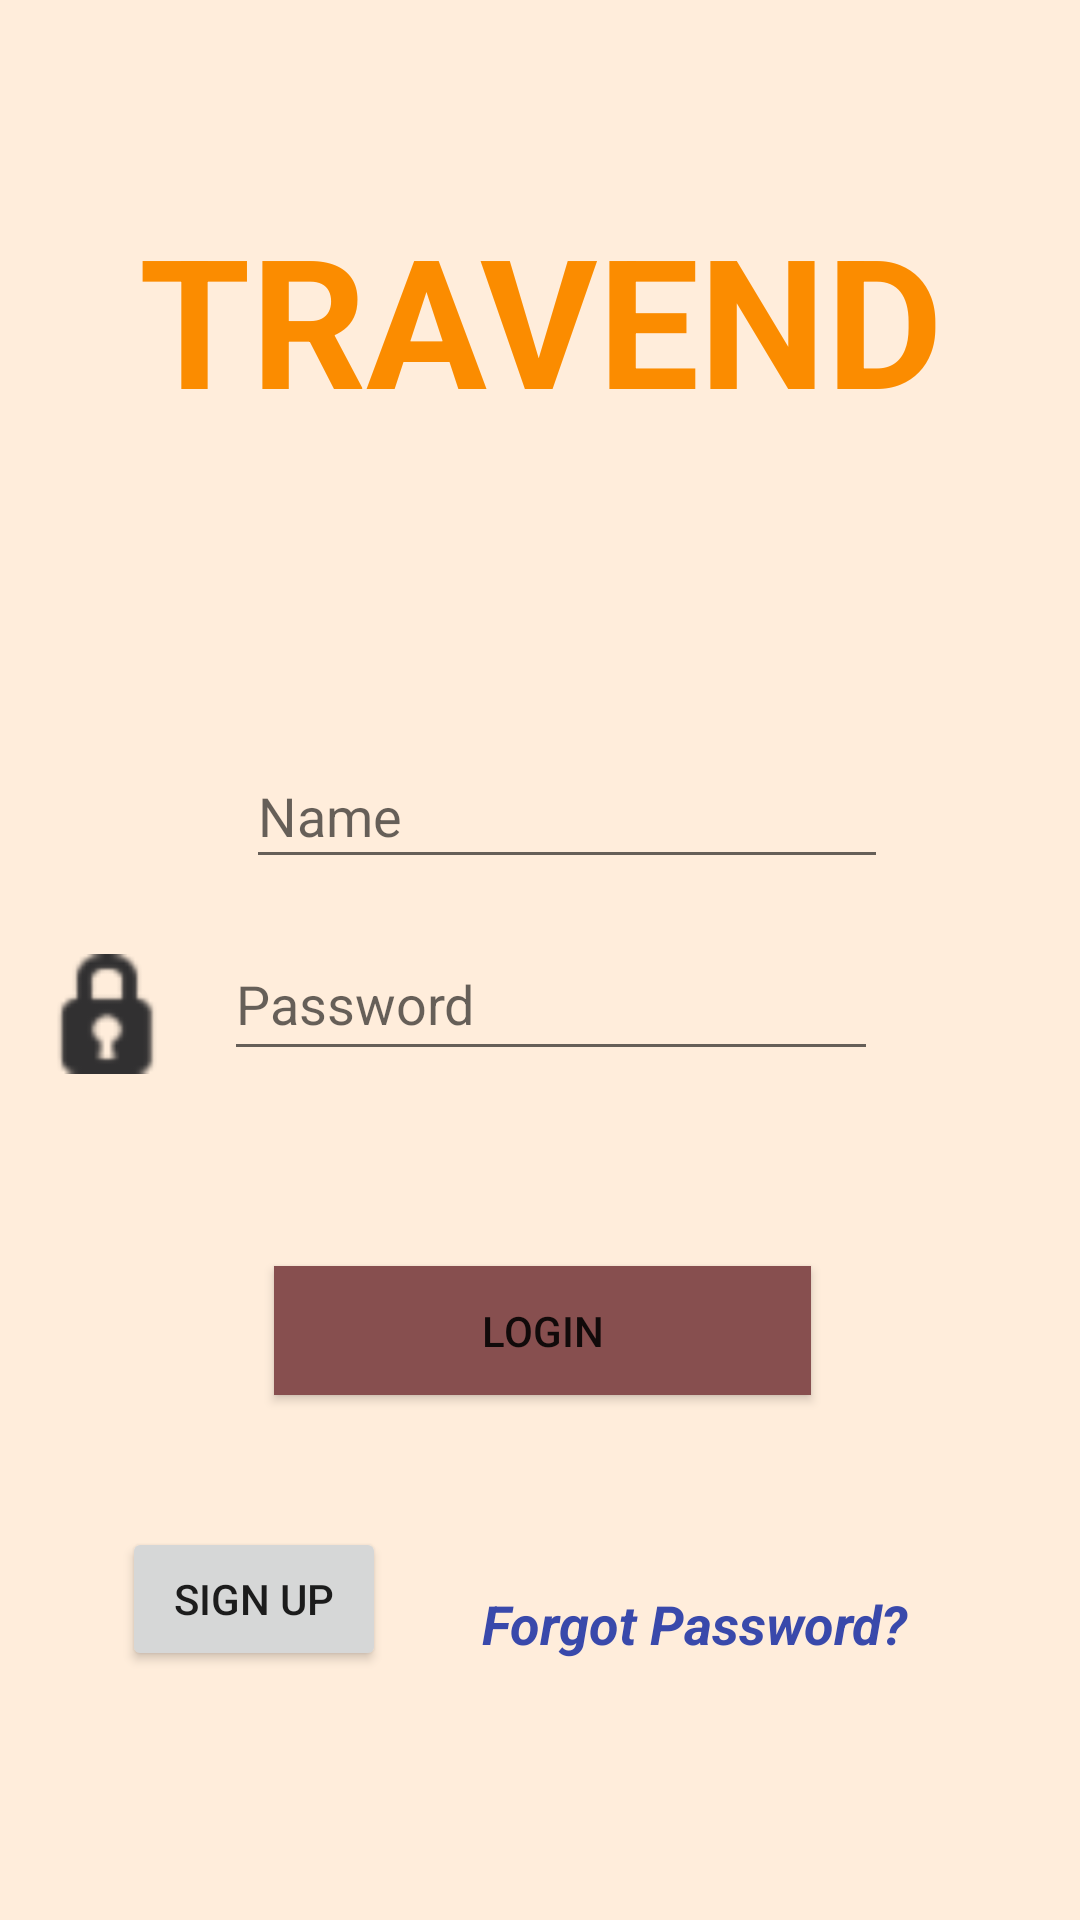

Here is an Android app screen rendered from its layout file. Give the layout XML and the strings, colors and styles it references.
<!-- AndroidManifest.xml: application theme Theme.Travend -->
<!-- res/layout/activity_main.xml -->
<?xml version="1.0" encoding="utf-8"?>
<androidx.constraintlayout.widget.ConstraintLayout xmlns:android="http://schemas.android.com/apk/res/android"
    xmlns:app="http://schemas.android.com/apk/res-auto"
    xmlns:tools="http://schemas.android.com/tools"
    android:id="@+id/main"
    android:layout_width="match_parent"
    android:layout_height="match_parent"
    android:background="#FFEDDB"
    tools:context=".MainActivity">

    <TextView
        android:id="@+id/textView"
        android:layout_width="0dp"
        android:layout_height="0dp"
        android:layout_marginStart="36dp"
        android:layout_marginTop="66dp"
        android:layout_marginEnd="36dp"
        android:layout_marginBottom="55dp"
        android:text="TRAVEND"
        android:textAlignment="center"
        android:textColor="#FB8C00"
        android:textSize="60sp"
        android:textStyle="bold"
        app:layout_constraintBottom_toTopOf="@+id/editTextTextPersonName"
        app:layout_constraintEnd_toEndOf="parent"
        app:layout_constraintStart_toStartOf="parent"
        app:layout_constraintTop_toTopOf="parent" />

    <EditText
        android:id="@+id/editTextTextPersonName"
        android:layout_width="214dp"
        android:layout_height="45dp"
        android:layout_marginEnd="89dp"
        android:layout_marginBottom="16dp"
        android:ems="10"
        android:hint="Name"
        android:inputType="textPersonName"
        app:layout_constraintBottom_toTopOf="@+id/editTextTextPassword"
        app:layout_constraintEnd_toEndOf="parent"
        app:layout_constraintStart_toEndOf="@+id/imageView"
        app:layout_constraintTop_toBottomOf="@+id/textView" />

    <EditText
        android:id="@+id/editTextTextPassword"
        android:layout_width="218dp"
        android:layout_height="48dp"
        android:layout_marginEnd="95dp"
        android:layout_marginBottom="65dp"
        android:ems="10"
        android:hint="Password"
        android:inputType="textPassword"
        app:layout_constraintBottom_toTopOf="@+id/button"
        app:layout_constraintEnd_toEndOf="parent"
        app:layout_constraintStart_toEndOf="@+id/imageView2"
        app:layout_constraintTop_toBottomOf="@+id/editTextTextPersonName" />

    <Button
        android:id="@+id/button"
        android:layout_width="179dp"
        android:layout_height="43dp"
        android:layout_marginBottom="64dp"
        android:background="@color/teal_700"
        android:backgroundTint="#874F4F"
        android:onClick="login"
        android:text="LOGIN"
        app:layout_constraintBottom_toTopOf="@+id/textView4"
        app:layout_constraintEnd_toEndOf="parent"
        app:layout_constraintHorizontal_bias="0.504"
        app:layout_constraintStart_toStartOf="parent"
        app:layout_constraintTop_toBottomOf="@+id/editTextTextPassword"
        app:strokeColor="#983C3C" />

    <Button
        android:id="@+id/button2"
        android:layout_width="wrap_content"
        android:layout_height="wrap_content"
        android:layout_marginStart="77dp"
        android:layout_marginEnd="32dp"
        android:layout_marginBottom="83dp"
        android:onClick="onSignupBtnClick"
        android:text="Sıgn Up"
        app:layout_constraintBottom_toBottomOf="parent"
        app:layout_constraintEnd_toStartOf="@+id/textView4"
        app:layout_constraintStart_toStartOf="parent"
        app:layout_constraintTop_toBottomOf="@+id/imageView2"
        app:layout_constraintVertical_bias="1.0" />

    <ImageView
        android:id="@+id/imageView"
        android:layout_width="57dp"
        android:layout_height="42dp"
        android:layout_marginStart="39dp"
        android:layout_marginEnd="11dp"
        android:layout_marginBottom="23dp"
        app:layout_constraintBottom_toTopOf="@+id/imageView2"
        app:layout_constraintEnd_toStartOf="@+id/editTextTextPersonName"
        app:layout_constraintStart_toStartOf="parent"
        app:layout_constraintTop_toBottomOf="@+id/textView"
        app:layout_constraintVertical_bias="1.0"
        app:srcCompat="@drawable/ic_baseline_person_24" />

    <ImageView
        android:id="@+id/imageView2"
        android:layout_width="56dp"
        android:layout_height="40dp"
        android:layout_marginStart="35dp"
        android:layout_marginEnd="11dp"
        android:layout_marginBottom="64dp"
        app:layout_constraintBottom_toTopOf="@+id/button"
        app:layout_constraintEnd_toStartOf="@+id/editTextTextPassword"
        app:layout_constraintStart_toStartOf="parent"
        app:srcCompat="@android:drawable/ic_secure" />

    <TextView
        android:id="@+id/textView4"
        android:layout_width="199dp"
        android:layout_height="29dp"
        android:layout_marginEnd="37dp"
        android:layout_marginBottom="82dp"
        android:text="Forgot Password?"
        android:textColor="#3949AB"
        android:textSize="18sp"
        android:textStyle="bold|italic"
        app:layout_constraintBottom_toBottomOf="parent"
        app:layout_constraintEnd_toEndOf="parent"
        app:layout_constraintStart_toEndOf="@+id/button2"
        app:layout_constraintTop_toBottomOf="@+id/button" />
</androidx.constraintlayout.widget.ConstraintLayout>
<!-- resources referenced by this layout -->
<resources>
  <style name="Theme.Travend" parent="Theme.MaterialComponents.DayNight.DarkActionBar">
          
          <item name="colorPrimary">@color/purple_500</item>
          <item name="colorPrimaryVariant">@color/purple_700</item>
          <item name="colorOnPrimary">@color/white</item>
          
          <item name="colorSecondary">@color/teal_200</item>
          <item name="colorSecondaryVariant">@color/teal_700</item>
          <item name="colorOnSecondary">@color/black</item>
          
          <item name="android:statusBarColor" tools:targetApi="l">?attr/colorPrimaryVariant</item>
          
      </style>
  <!-- not gathered from this repository: default colours our renderer supplied (Android Studio template values) -->
  <color name="purple_500">#FF6200EE</color>
  <color name="purple_700">#FF3700B3</color>
  <color name="teal_200">#FF03DAC5</color>
  <color name="teal_700">#FF018786</color>
  <color name="black">#FF000000</color>
  <color name="white">#FFFFFFFF</color>
</resources>
